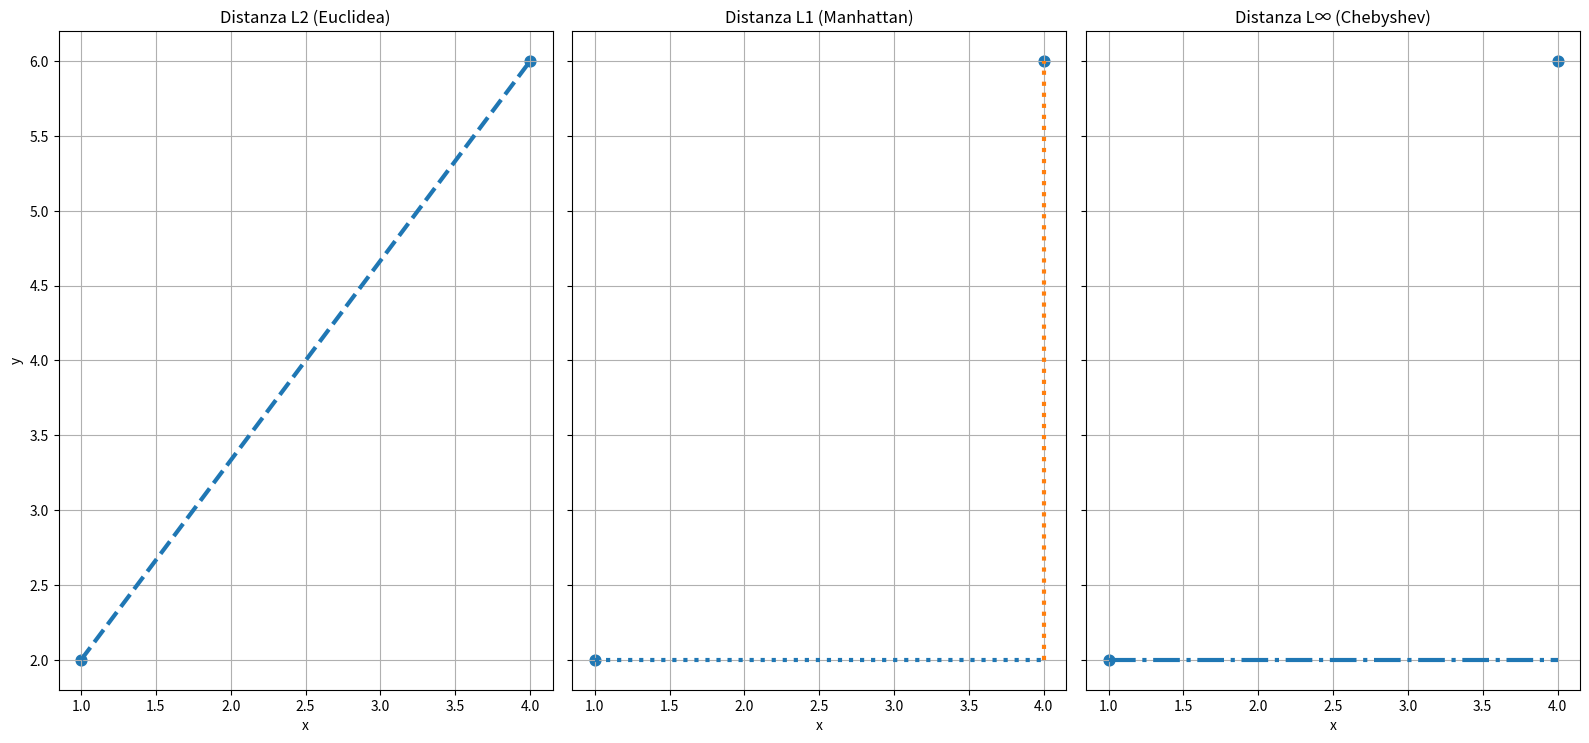

The script that saved this image:
import matplotlib.pyplot as plt
import numpy as np

# Due punti
p1 = np.array([1, 2])
p2 = np.array([4, 6])

fig, axes = plt.subplots(1, 3, figsize=(16, 9), sharex=True, sharey=True)

POINT_SIZE = 60
LINE_WIDTH = 3

# ---------- L2 ----------
ax = axes[0]
ax.scatter([p1[0], p2[0]], [p1[1], p2[1]], s=POINT_SIZE)
ax.plot([p1[0], p2[0]], [p1[1], p2[1]],
        linestyle='--', linewidth=LINE_WIDTH)
ax.set_title('Distanza L2 (Euclidea)')
ax.set_aspect('equal')
ax.grid(True)

# ---------- L1 ----------
ax = axes[1]
ax.scatter([p1[0], p2[0]], [p1[1], p2[1]], s=POINT_SIZE)
ax.plot([p1[0], p2[0]], [p1[1], p1[1]],
        linestyle=':', linewidth=LINE_WIDTH)
ax.plot([p2[0], p2[0]], [p1[1], p2[1]],
        linestyle=':', linewidth=LINE_WIDTH)
ax.set_title('Distanza L1 (Manhattan)')
ax.set_aspect('equal')
ax.grid(True)

# ---------- L∞ ----------
ax = axes[2]
ax.scatter([p1[0], p2[0]], [p1[1], p2[1]], s=POINT_SIZE)
ax.plot([p1[0], p2[0]], [p1[1], p1[1]],
        linestyle='-.', linewidth=LINE_WIDTH)
ax.set_title('Distanza L∞ (Chebyshev)')
ax.set_aspect('equal')
ax.grid(True)

# Etichette comuni
for ax in axes:
    ax.set_xlabel('x')
axes[0].set_ylabel('y')

plt.tight_layout()
# plt.savefig("metrics_comparison.png")
plt.show()